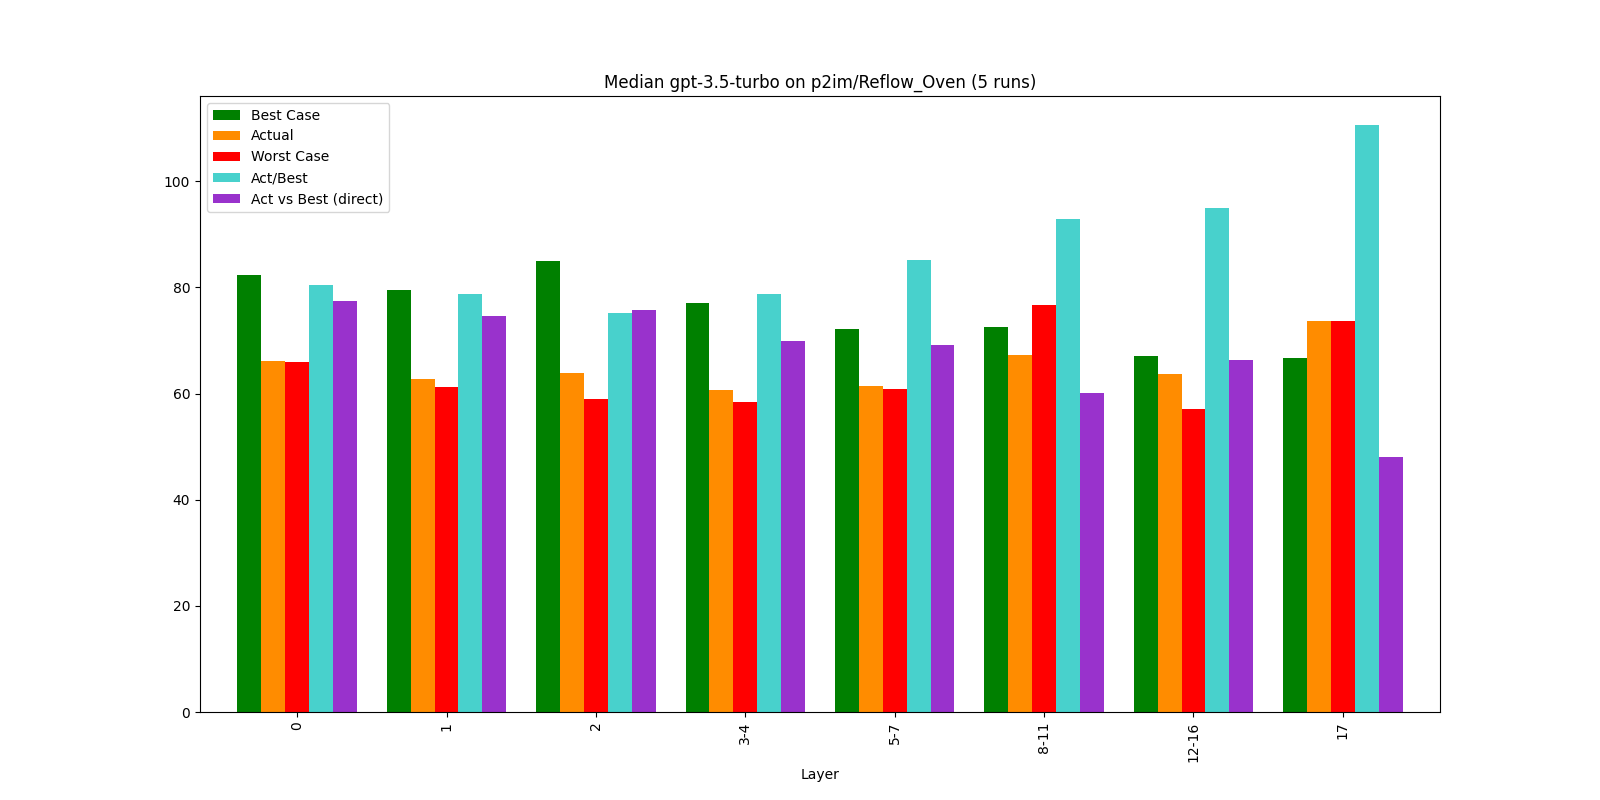

Data behind this chart, as committed beside it:
, Bucket, Layer, Actual, Best Case, Worst Case, Act/Best, Act vs Best (direct), Change, Counted Actual, Counted Best, Counted Worst
0, 0, 0, 66.21, 82.39, 66.02, 80.36, 77.35, 66.21, 93.0, 93.0, 93.0
1, 1, 1, 62.66, 79.52, 61.2, 78.8, 74.64, -5.35, 42.0, 43.0, 43.0
2, 2, 2, 63.82, 84.92, 58.99, 75.16, 75.7, 1.85, 35.0, 35.0, 35.0
3, 3, 3-4, 60.69, 77.05, 58.46, 78.77, 69.95, -4.91, 32.0, 32.0, 32.0
4, 4, 5-7, 61.46, 72.25, 60.85, 85.07, 69.19, 1.26, 14.0, 14.0, 14.0
5, 5, 8-11, 67.32, 72.51, 76.66, 92.85, 60.1, 9.54, 5.0, 5.0, 4.0
6, 6, 12-16, 63.67, 67.1, 57.15, 94.88, 66.41, -5.43, 8.0, 8.0, 8.0
7, 7, 17, 73.68, 66.67, 73.68, 110.5, 48.06, 15.73, 1.0, 1.0, 1.0
